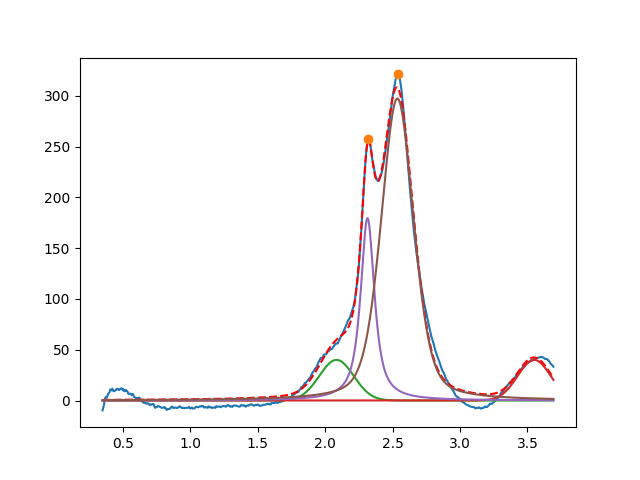

The file beside this chart, header and first rows:
2.084264055175011343e+00, 3.999999999999999289e+01, 2.999999999999999334e-01, 9.999999999999998890e-01
3.549999999999999378e+00, 3.999999999999999289e+01, 2.884731624163918706e-01, 9.999999999999998890e-01
2.314251658401586642e+00, 1.797466132525210583e+02, 1.223718822314646126e-01, 1.580984917263665024e-01
2.535681541624562385e+00, 2.973523987845981651e+02, 2.841108718241073250e-01, 6.377939704243292818e-01
